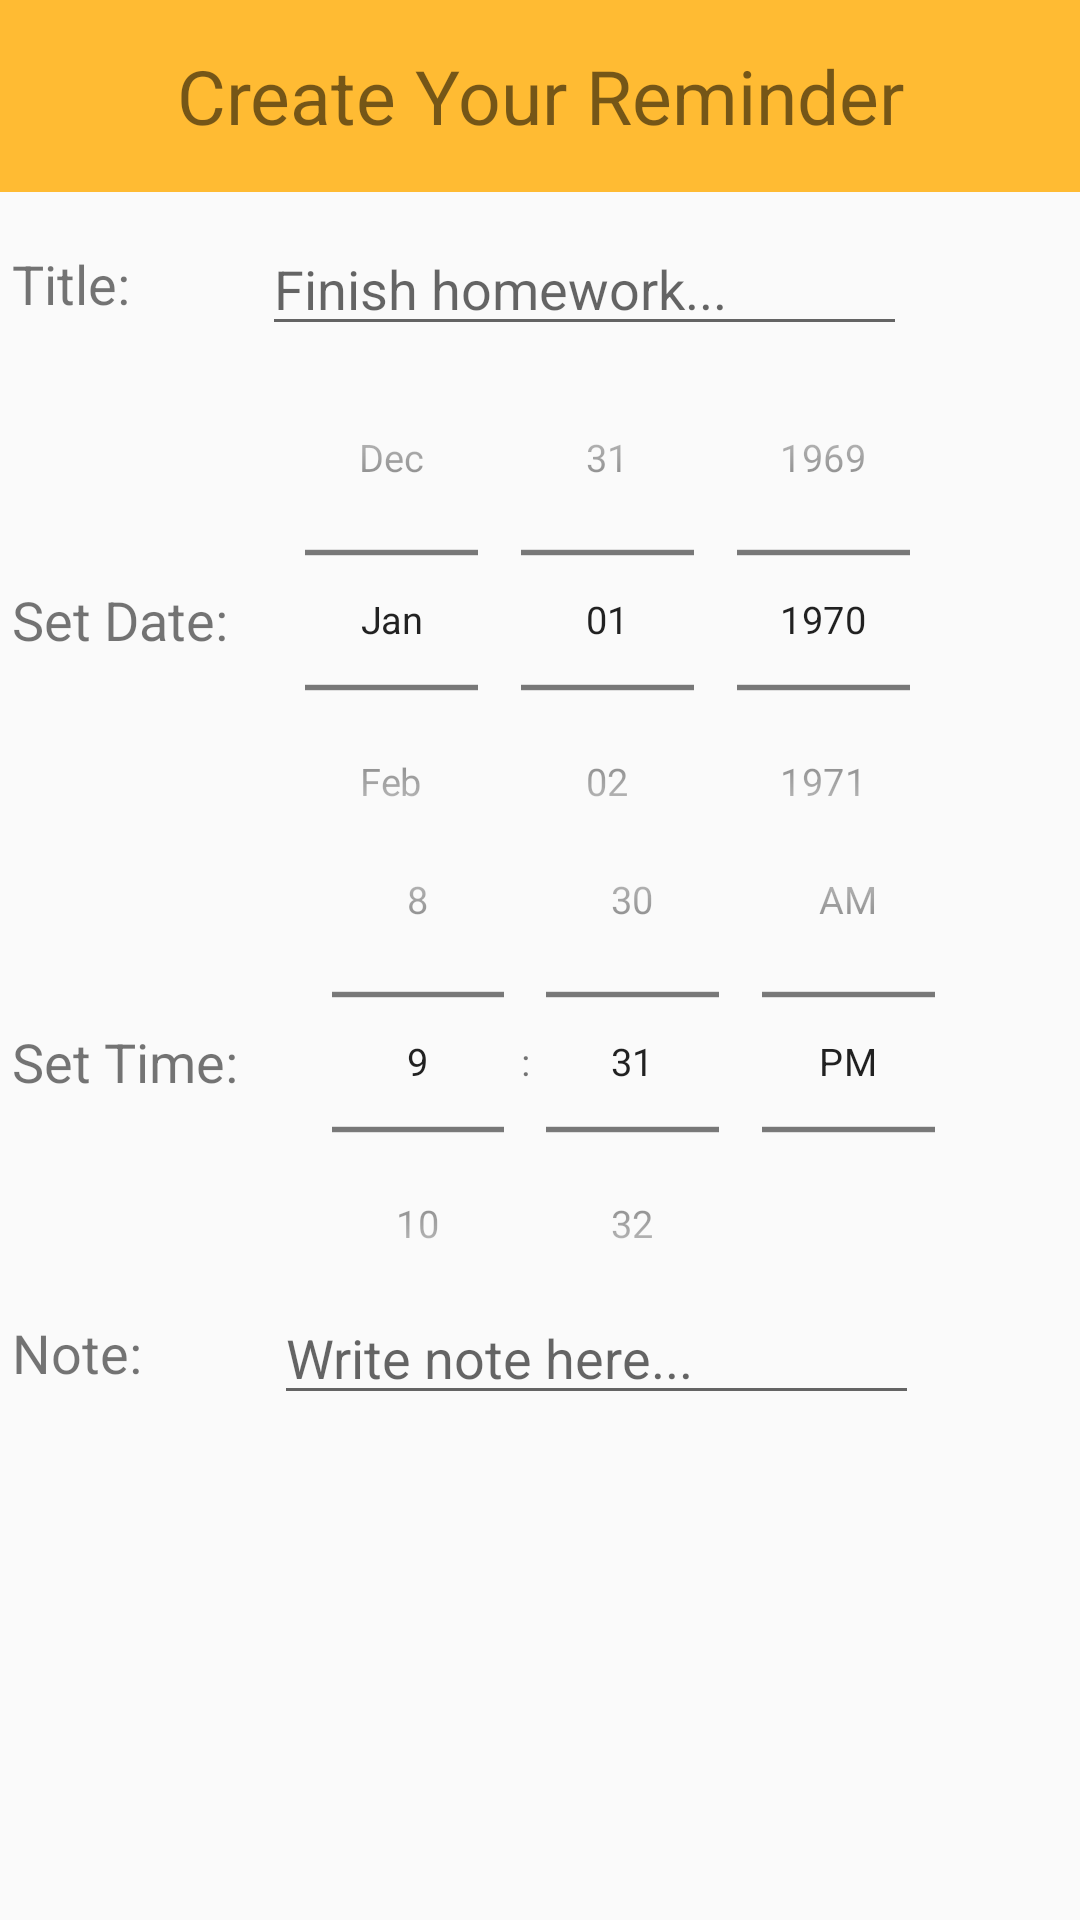

Reconstruct the res/layout file that produces this screen, plus the resources it refers to.
<!-- AndroidManifest.xml: application theme AppTheme -->
<!-- res/layout/dialog_reminder.xml -->
<?xml version="1.0" encoding="utf-8"?>
<ScrollView xmlns:android="http://schemas.android.com/apk/res/android"
    android:layout_width="fill_parent"
    android:layout_height="fill_parent"
    android:overScrollMode="ifContentScrolls">

    <LinearLayout xmlns:android="http://schemas.android.com/apk/res/android"
        android:id="@+id/linReminder"
        android:layout_width="fill_parent"
        android:layout_height="wrap_content"
        android:orientation="vertical"
        android:scrollbars="vertical">

        <TextView
            android:layout_width="match_parent"
            android:layout_height="64dp"
            android:background="#FFFFBB33"
            android:contentDescription="@string/app_name"
            android:gravity="center_horizontal"
            android:paddingTop="15dp"
            android:text="@string/add"
            android:textSize="25sp" />

        <LinearLayout
            android:id="@+id/linTitle"
            android:layout_width="fill_parent"
            android:layout_height="wrap_content"
            android:layout_marginTop="10dp"
            android:orientation="horizontal">

            <TextView
                android:layout_width="wrap_content"
                android:layout_height="fill_parent"
                android:layout_marginLeft="4dp"
                android:layout_marginRight="4dp"
                android:gravity="center_vertical"
                android:text="@string/title"
                android:textSize="18sp" />

            <EditText
                android:id="@+id/titleTxt"
                android:layout_width="215dp"
                android:layout_height="fill_parent"
                android:layout_marginLeft="40dp"
                android:layout_marginRight="4dp"
                android:gravity="center_vertical"
                android:hint="@string/title_hint"
                android:inputType="text" />
        </LinearLayout>

        <LinearLayout
            android:id="@+id/linDate"
            android:layout_width="fill_parent"
            android:layout_height="wrap_content"
            android:layout_marginTop="-15dp"
            android:orientation="horizontal">

            <TextView
                android:layout_width="wrap_content"
                android:layout_height="fill_parent"
                android:layout_marginLeft="4dp"
                android:layout_marginRight="6dp"
                android:gravity="center_vertical"
                android:text="@string/date"
                android:textSize="18sp" />

            <DatePicker
                android:id="@+id/datePick"
                android:layout_width="wrap_content"
                android:layout_height="wrap_content"
                android:calendarViewShown="false"
                android:datePickerMode="spinner"
                android:scaleX="0.9"
                android:scaleY="0.9"
                android:spinnersShown="true">

            </DatePicker>

        </LinearLayout>

        <LinearLayout
            android:id="@+id/linTime"
            android:layout_width="fill_parent"
            android:layout_height="wrap_content"
            android:layout_marginTop="-65dp"
            android:orientation="horizontal">

            <TextView
                android:layout_width="wrap_content"
                android:layout_height="fill_parent"
                android:layout_marginLeft="4dp"
                android:layout_marginRight="4dp"
                android:gravity="center_vertical"
                android:text="@string/time"
                android:textSize="18sp" />

            <TimePicker
                android:id="@+id/timePick"
                android:layout_width="wrap_content"
                android:layout_height="wrap_content"
                android:scaleX="0.9"
                android:scaleY="0.9"
                android:timePickerMode="spinner"></TimePicker>
        </LinearLayout>

        <LinearLayout
            android:id="@+id/linNote"
            android:layout_width="fill_parent"
            android:layout_height="wrap_content"
            android:layout_marginBottom="10dp"
            android:layout_marginTop="-30dp"
            android:orientation="horizontal">

            <TextView
                android:layout_width="wrap_content"
                android:layout_height="fill_parent"
                android:layout_marginLeft="4dp"
                android:layout_marginRight="4dp"
                android:gravity="center_vertical"
                android:text="@string/note"
                android:textSize="18sp" />

            <EditText
                android:id="@+id/noteTxt"
                android:layout_width="215dp"
                android:layout_height="fill_parent"
                android:layout_marginLeft="40dp"
                android:layout_marginRight="4dp"
                android:gravity="center_vertical"
                android:hint="@string/note_hint"
                android:inputType="text" />
        </LinearLayout>
    </LinearLayout>
</ScrollView>
<!-- resources referenced by this layout -->
<resources>
  <string name="add">Create Your Reminder</string>
  <string name="app_name">Reminders</string>
  <string name="date">Set Date:</string>
  <string name="note">Note:</string>
  <string name="note_hint">Write note here...</string>
  <string name="time">Set Time:</string>
  <string name="title">Title:</string>
  <string name="title_hint">Finish homework...</string>
  <style name="AppTheme" parent="Theme.AppCompat.Light.DarkActionBar">
          <item name="android:actionModeCloseDrawable">@drawable/ic_action_accept</item>
          <item name="android:actionModeCutDrawable">@drawable/ic_action_cut</item>
          <item name="android:actionModeCopyDrawable">@drawable/ic_action_copy</item>
          <item name="android:actionModePasteDrawable">@drawable/ic_action_paste</item>
          <item name="android:actionModeSelectAllDrawable">@drawable/ic_action_select_all</item>
          <item name="android:actionModeBackground">@drawable/actionbar_background2</item>
          <item name="actionModeBackground">@drawable/actionbar_background2</item>
          <item name="android:actionMenuTextAppearance">@style/MyMenuTextAppearance</item>
          <item name="android:activatedBackgroundIndicator">@drawable/list_activated_background</item>
      </style>
  <style name="MyMenuTextAppearance" parent="TextAppearance.AppCompat.Widget.ActionBar.Menu">
          <item name="android:textAllCaps">false</item>
      </style>
  <!-- drawable list_activated_background (drawable) -->
  <?xml version="1.0" encoding="utf-8"?>
  <selector xmlns:android="http://schemas.android.com/apk/res/android">
      <item android:drawable="@color/lightblue2" android:state_activated="true" />
      <item android:drawable="@color/lightblue" android:state_checked="true" />
      <item android:drawable="@color/lightblue" android:state_pressed="true" />
      <item android:drawable="@color/DeepOrange2" android:state_hovered="true" />
      <item android:drawable="@android:color/transparent" />
  
  </selector>
  <color name="lightblue2">#8003A9F4</color>
  <color name="lightblue">#03A9F4</color>
  <color name="DeepOrange2">#80FF5722</color>
</resources>
